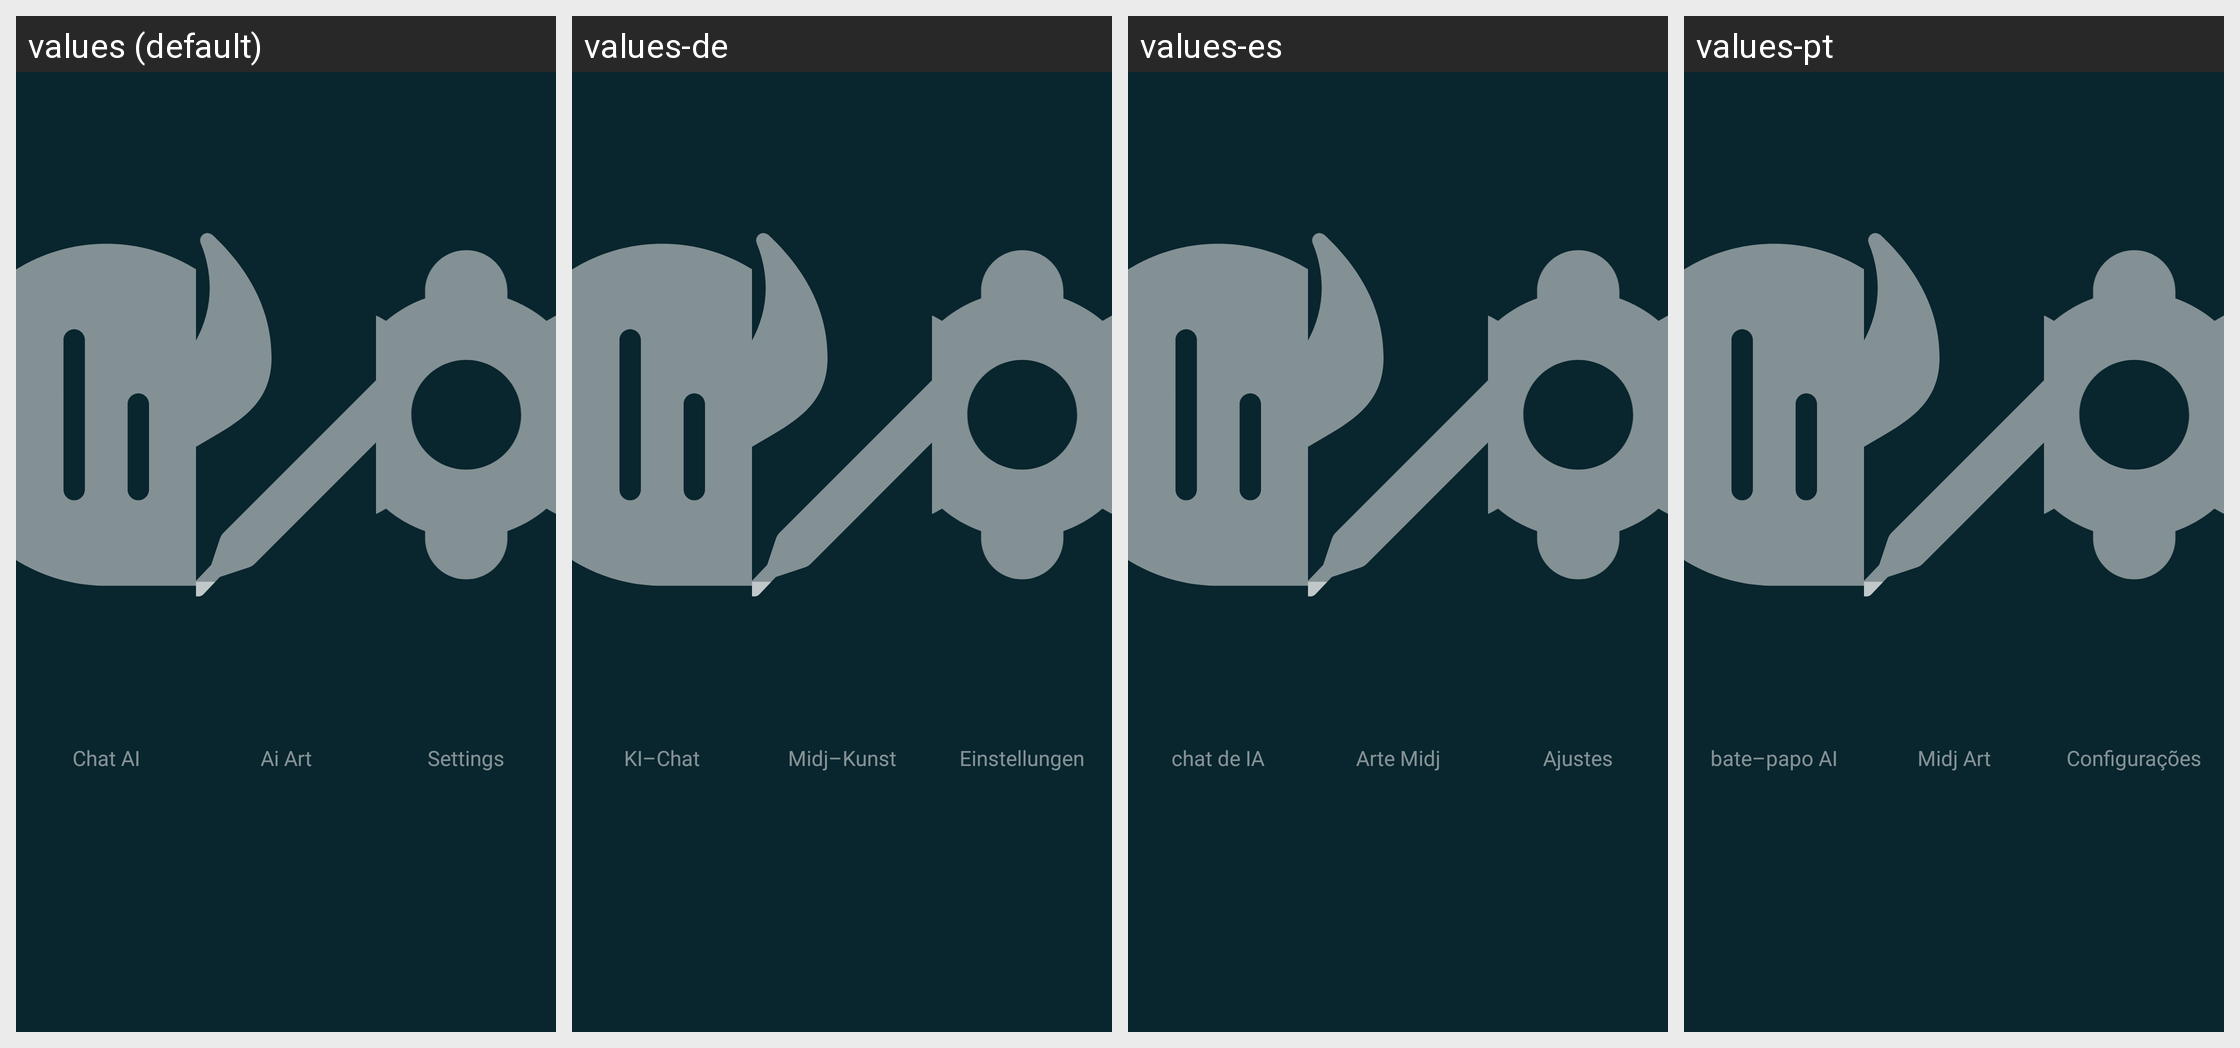

The same Android screen rendered under several of its app's locales, left to right. List the strings drawn on it with the default value and each locale's translation.
Android screen res/layout/fragment_bottom_bar_floating.xml rendered under 4 locales, left to right: values (default), values-de, values-es, values-pt. Device: Nexus 5 (rendered at 1080×1920; each locale shown at half size, 540×960, under a caption strip naming it); theme Theme.AppCompatTranslucent.
Other locales in the repository, not shown: values-fi, values-hi, values-ja, values-ko, values-nb, values-zh.
Strings drawn on this screen, with the default value and each locale's value (text and hints the layout hard-codes, and strings that could not be matched under every locale, appear in the picture but are not listed):

txt_chat_ai
  values: Chat AI
  values-de: KI–Chat
  values-es: chat de IA
  values-pt: bate–papo AI

midj_art
  values: Ai Art
  values-de: Midj–Kunst
  values-es: Arte Midj
  values-pt: Midj Art

text_setting
  values: Settings
  values-de: Einstellungen
  values-es: Ajustes
  values-pt: Configurações
